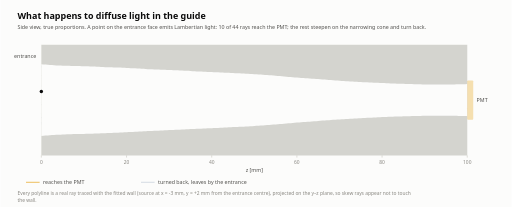
t = 0.00 s
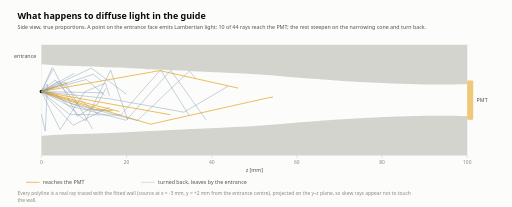
t = 1.52 s
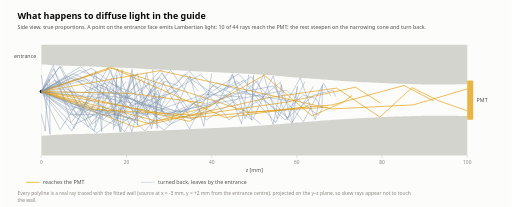
t = 3.03 s
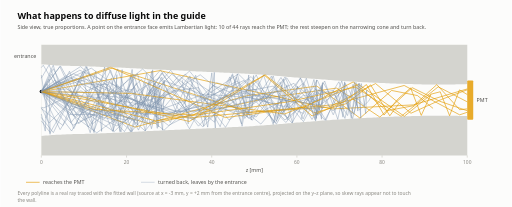
t = 4.43 s
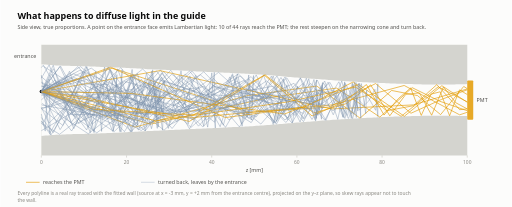
t = 5.95 s
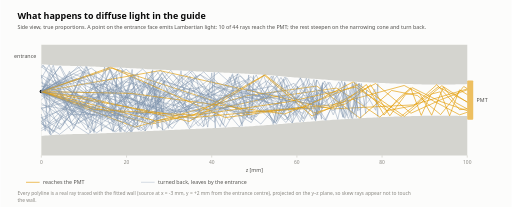
t = 7.48 s

The animated SVG that drew these frames (rendered in a browser with its animation timeline set to each time). Animation: 89 SMIL elements (animate=89); one cycle of 9.00 s, repeats indefinitely.

<svg xmlns="http://www.w3.org/2000/svg" class="lgfig" viewBox="0 0 1200 486" width="1200" height="486" role="img" aria-label="Animation of light travelling through the light guide (side view)">
<style>
.lgfig { --ink:#0b0b0b; --ink2:#52514e; --muted:#898781; --grid:#e1e0d9; --axis:#b5b4ab; --surface:#fcfcfb; --mark:#0b0b0b;
         font-family:system-ui, -apple-system, 'Segoe UI', 'PingFang SC', 'Microsoft YaHei', 'Noto Sans CJK SC', sans-serif; }
@media (prefers-color-scheme: dark) { .lgfig { --ink:#f0efec; --ink2:#c3c2b7; --muted:#898781; --grid:#2c2c2a; --axis:#55554f; --surface:#1a1a19; --mark:#f0efec; } }
.lgfig .bg { fill:var(--surface); }
.lgfig text { fill:var(--ink2); font-size:12px; }
.lgfig .tl { fill:var(--muted); font-size:11.5px; font-variant-numeric:tabular-nums; }
.lgfig .al { fill:var(--ink2); font-size:12.5px; }
.lgfig .h1 { fill:var(--ink); font-size:21px; font-weight:650; }
.lgfig .h2 { fill:var(--ink); font-size:14.5px; font-weight:650; }
.lgfig .sub { fill:var(--ink2); font-size:12.5px; }
.lgfig .note { fill:var(--muted); font-size:11.5px; }
.lgfig .frame { stroke:var(--axis); stroke-width:1; }
.lgfig .tick { stroke:var(--axis); stroke-width:1; }
.lgfig .grid { stroke:var(--grid); stroke-width:1; }
.lgfig .iso0 { stroke:var(--mark); stroke-width:0.7; stroke-opacity:0.55; stroke-dasharray:3 3; }
.lgfig .iso { stroke:var(--mark); stroke-width:0.5; stroke-opacity:0.28; }
.lgfig .line { stroke:#2a78d6; stroke-width:2; fill:none; }
.lgfig .line2 { stroke:#eb6834; stroke-width:2; fill:none; }
.lgfig .dot { fill:var(--ink); }
.lgfig .lead { stroke:var(--mark); stroke-width:0.8; }
.lgfig .lab { fill:var(--ink); font-size:11.5px; font-weight:600; paint-order:stroke; stroke:var(--surface); stroke-width:3px; }
</style>
<rect class="bg" x="0" y="0" width="1200" height="486"/>

<style>.lgfig .wall{fill:var(--axis);opacity:.55}.lgfig .cav{fill:var(--surface)}.lgfig .hit{stroke:#e39a00;stroke-width:1.5;fill:none;stroke-linejoin:round}.lgfig .lost{stroke:#7d93ad;stroke-width:1;fill:none;stroke-linejoin:round;opacity:.75}.lgfig .pmt{fill:#e39a00}</style>
<text class="h1" x="40" y="44">What happens to diffuse light in the guide</text>
<text class="sub" x="40" y="68">Side view, true proportions. A point on the entrance face emits Lambertian light: 10 of 44 rays reach the PMT; the rest steepen on the narrowing cone and turn back.</text>
<polygon class="wall" points="96.0,105.0 1096.0,105.0 1096.0,365.0 96.0,365.0"/>
<polygon class="cav" points="96.0,150.6 101.0,151.2 106.0,151.7 111.0,152.2 116.0,152.6 121.0,152.9 126.0,153.2 131.0,153.5 136.0,153.7 141.0,153.9 146.0,154.1 151.0,154.3 156.0,154.4 161.0,154.6 166.0,154.7 171.0,154.8 176.0,155.0 181.0,155.1 186.0,155.2 191.0,155.3 196.0,155.5 201.0,155.6 206.0,155.8 211.0,156.0 216.0,156.2 221.0,156.4 226.0,156.6 231.0,156.9 236.0,157.1 241.0,157.3 246.0,157.6 251.0,157.7 256.0,157.9 261.0,158.0 266.0,158.2 271.0,158.3 276.0,158.5 281.0,158.7 286.0,159.0 291.0,159.2 296.0,159.5 301.0,159.7 306.0,160.0 311.0,160.2 316.0,160.5 321.0,160.8 326.0,161.1 331.0,161.4 336.0,161.7 341.0,162.0 346.0,162.3 351.0,162.5 356.0,162.7 361.0,162.9 366.0,163.1 371.0,163.2 376.0,163.5 381.0,163.7 386.0,163.9 391.0,164.2 396.0,164.4 401.0,164.6 406.0,164.8 411.0,165.0 416.0,165.2 421.0,165.5 426.0,165.7 431.0,165.9 436.0,166.2 441.0,166.4 446.0,166.7 451.0,167.0 456.0,167.3 461.0,167.6 466.0,167.8 471.0,168.1 476.0,168.4 481.0,168.6 486.0,168.8 491.0,169.0 496.0,169.2 501.0,169.4 506.0,169.7 511.0,169.9 516.0,170.1 521.0,170.4 526.0,170.6 531.0,170.8 536.0,171.0 541.0,171.2 546.0,171.5 551.0,171.7 556.0,171.9 561.0,172.2 566.0,172.4 571.0,172.7 576.0,173.0 581.0,173.3 586.0,173.6 591.0,173.9 596.0,174.2 601.0,174.5 606.0,174.8 611.0,175.2 616.0,175.5 621.0,175.8 626.0,176.2 631.0,176.5 636.0,176.9 641.0,177.3 646.0,177.8 651.0,178.2 656.0,178.7 661.0,179.2 666.0,179.6 671.0,180.1 676.0,180.5 681.0,180.9 686.0,181.3 691.0,181.7 696.0,182.1 701.0,182.5 706.0,182.9 711.0,183.3 716.0,183.6 721.0,184.0 726.0,184.3 731.0,184.7 736.0,185.0 741.0,185.3 746.0,185.7 751.0,186.1 756.0,186.5 761.0,186.9 766.0,187.3 771.0,187.7 776.0,188.1 781.0,188.5 786.0,188.9 791.0,189.2 796.0,189.6 801.0,189.9 806.0,190.3 811.0,190.6 816.0,190.9 821.0,191.3 826.0,191.6 831.0,191.9 836.0,192.2 841.0,192.4 846.0,192.7 851.0,192.9 856.0,193.2 861.0,193.4 866.0,193.6 871.0,193.8 876.0,194.0 881.0,194.2 886.0,194.4 891.0,194.6 896.0,194.9 901.0,195.1 906.0,195.3 911.0,195.5 916.0,195.8 921.0,196.0 926.0,196.2 931.0,196.4 936.0,196.6 941.0,196.7 946.0,196.9 951.0,197.1 956.0,197.2 961.0,197.4 966.0,197.5 971.0,197.7 976.0,197.8 981.0,197.9 986.0,198.0 991.0,198.1 996.0,198.2 1001.0,198.2 1006.0,198.3 1011.0,198.3 1016.0,198.3 1021.0,198.3 1026.0,198.3 1031.0,198.3 1036.0,198.3 1041.0,198.3 1046.0,198.3 1051.0,198.2 1056.0,198.2 1061.0,198.1 1066.0,198.1 1071.0,198.0 1076.0,197.9 1081.0,197.8 1086.0,197.7 1091.0,197.6 1096.0,197.5 1096.0,272.4 1091.0,272.3 1086.0,272.2 1081.0,272.2 1076.0,272.1 1071.0,272.0 1066.0,271.9 1061.0,271.9 1056.0,271.8 1051.0,271.8 1046.0,271.8 1041.0,271.7 1036.0,271.7 1031.0,271.7 1026.0,271.7 1021.0,271.7 1016.0,271.7 1011.0,271.8 1006.0,271.8 1001.0,271.8 996.0,271.9 991.0,272.0 986.0,272.1 981.0,272.2 976.0,272.3 971.0,272.4 966.0,272.6 961.0,272.7 956.0,272.9 951.0,273.0 946.0,273.2 941.0,273.3 936.0,273.5 931.0,273.7 926.0,273.8 921.0,274.0 916.0,274.2 911.0,274.3 906.0,274.5 901.0,274.7 896.0,274.9 891.0,275.1 886.0,275.4 881.0,275.7 876.0,275.9 871.0,276.2 866.0,276.4 861.0,276.7 856.0,276.9 851.0,277.2 846.0,277.4 841.0,277.7 836.0,278.0 831.0,278.3 826.0,278.6 821.0,278.9 816.0,279.1 811.0,279.4 806.0,279.7 801.0,280.0 796.0,280.3 791.0,280.6 786.0,281.0 781.0,281.3 776.0,281.7 771.0,282.1 766.0,282.4 761.0,282.8 756.0,283.2 751.0,283.6 746.0,284.0 741.0,284.4 736.0,284.8 731.0,285.2 726.0,285.6 721.0,285.9 716.0,286.3 711.0,286.7 706.0,287.0 701.0,287.4 696.0,287.8 691.0,288.2 686.0,288.6 681.0,289.1 676.0,289.5 671.0,290.0 666.0,290.4 661.0,290.9 656.0,291.3 651.0,291.7 646.0,292.1 641.0,292.5 636.0,292.9 631.0,293.3 626.0,293.7 621.0,294.1 616.0,294.4 611.0,294.8 606.0,295.2 601.0,295.5 596.0,295.9 591.0,296.2 586.0,296.6 581.0,296.9 576.0,297.2 571.0,297.4 566.0,297.6 561.0,297.8 556.0,298.0 551.0,298.2 546.0,298.4 541.0,298.6 536.0,298.9 531.0,299.2 526.0,299.5 521.0,299.8 516.0,300.1 511.0,300.3 506.0,300.5 501.0,300.7 496.0,300.9 491.0,301.1 486.0,301.4 481.0,301.6 476.0,301.9 471.0,302.1 466.0,302.3 461.0,302.5 456.0,302.7 451.0,302.9 446.0,303.1 441.0,303.4 436.0,303.6 431.0,303.9 426.0,304.1 421.0,304.4 416.0,304.6 411.0,304.8 406.0,305.0 401.0,305.2 396.0,305.4 391.0,305.7 386.0,306.0 381.0,306.3 376.0,306.6 371.0,306.8 366.0,307.0 361.0,307.2 356.0,307.3 351.0,307.5 346.0,307.7 341.0,308.0 336.0,308.3 331.0,308.6 326.0,308.9 321.0,309.2 316.0,309.5 311.0,309.7 306.0,310.0 301.0,310.2 296.0,310.5 291.0,310.7 286.0,310.9 281.0,311.2 276.0,311.4 271.0,311.6 266.0,311.8 261.0,312.0 256.0,312.2 251.0,312.4 246.0,312.6 241.0,312.8 236.0,313.0 231.0,313.2 226.0,313.4 221.0,313.6 216.0,313.8 211.0,314.0 206.0,314.1 201.0,314.3 196.0,314.4 191.0,314.5 186.0,314.6 181.0,314.7 176.0,314.8 171.0,314.9 166.0,315.1 161.0,315.2 156.0,315.4 151.0,315.6 146.0,315.8 141.0,316.1 136.0,316.3 131.0,316.6 126.0,316.9 121.0,317.2 116.0,317.6 111.0,318.0 106.0,318.4 101.0,318.9 96.0,319.4"/>
<rect class="pmt" x="1096.0" y="189.0" width="14" height="92.0" rx="2" opacity="0.35"><animate attributeName="opacity" values="0.3;0.95;0.3" dur="1.3s" repeatCount="indefinite"/></rect>
<text class="al" x="1118.0" y="239">PMT</text><text class="al" x="84.0" y="135" text-anchor="end">entrance</text>
<circle cx="96.0" cy="215.0" r="4" fill="var(--ink)"/>
<path class="lost" d="M96.0,215.0L186.2,165.0L413.7,263.0L576.2,247.5L689.1,195.6L761.6,282.3L809.2,194.6L842.9,258.2L865.0,236.7L879.2,209.5L886.0,273.6L886.0,196.5L881.0,259.1L867.8,235.8L847.2,207.8L816.9,278.2L773.7,193.5L710.2,251.6L611.4,258.7L468.4,174.8L270.8,309.4L96.0,225.1" stroke-dasharray="2206.1" stroke-dashoffset="0"><animate attributeName="stroke-dashoffset" values="2206.1;2206.1;0;0" keyTimes="0;0.2358;0.8194;1" dur="9.0s" repeatCount="indefinite"/><animate attributeName="opacity" values="1;1;0" keyTimes="0;0.93;1" dur="9.0s" repeatCount="indefinite"/></path>
<path class="lost" d="M96.0,215.0L217.9,174.3L384.0,305.7L507.9,194.3L606.5,227.0L675.1,277.1L718.2,183.9L744.6,269.7L756.9,232.8L754.6,204.9L740.0,284.3L710.9,195.6L659.8,238.2L582.4,277.9L477.4,168.5L340.6,282.9L164.1,239.3L96.0,218.0" stroke-dasharray="1866.0" stroke-dashoffset="0"><animate attributeName="stroke-dashoffset" values="1866.0;1866.0;0;0" keyTimes="0;0.1278;0.6215;1" dur="9.0s" repeatCount="indefinite"/><animate attributeName="opacity" values="1;1;0" keyTimes="0;0.93;1" dur="9.0s" repeatCount="indefinite"/></path>
<path class="lost" d="M96.0,215.0L167.1,307.6L252.6,157.9L324.0,305.5L378.7,181.1L414.0,266.3L436.7,234.4L444.6,206.7L440.8,290.9L424.0,166.2L394.3,301.5L349.4,182.0L287.8,263.8L206.2,234.6L111.8,205.4L96.0,215.3" stroke-dasharray="1532.1" stroke-dashoffset="0"><animate attributeName="stroke-dashoffset" values="1532.1;1532.1;0;0" keyTimes="0;0.2441;0.6494;1" dur="9.0s" repeatCount="indefinite"/><animate attributeName="opacity" values="1;1;0" keyTimes="0;0.93;1" dur="9.0s" repeatCount="indefinite"/></path>
<path class="hit" d="M96.0,215.0L352.4,291.6L630.1,229.3L789.4,206.8L890.8,274.9L966.6,205.8L1031.8,237.9L1096.0,260.0" stroke-dasharray="1078.3" stroke-dashoffset="0"><animate attributeName="stroke-dashoffset" values="1078.3;1078.3;0;0" keyTimes="0;0.0202;0.3055;1" dur="9.0s" repeatCount="indefinite"/><animate attributeName="opacity" values="1;1;0" keyTimes="0;0.93;1" dur="9.0s" repeatCount="indefinite"/></path>
<path class="hit" d="M96.0,215.0L262.6,159.8L584.9,263.7L771.8,251.4L880.8,196.2L963.8,265.9L1036.0,233.3L1096.0,210.8" stroke-dasharray="1075.3" stroke-dashoffset="0"><animate attributeName="stroke-dashoffset" values="1075.3;1075.3;0;0" keyTimes="0;0.1518;0.4363;1" dur="9.0s" repeatCount="indefinite"/><animate attributeName="opacity" values="1;1;0" keyTimes="0;0.93;1" dur="9.0s" repeatCount="indefinite"/></path>
<path class="lost" d="M96.0,215.0L124.1,161.3L180.5,273.0L227.7,244.6L260.8,183.0L280.5,309.1L285.8,163.5L275.8,280.3L252.4,226.2L218.3,202.8L172.2,302.1L114.3,152.4L96.0,183.6" stroke-dasharray="1107.7" stroke-dashoffset="0"><animate attributeName="stroke-dashoffset" values="1107.7;1107.7;0;0" keyTimes="0;0.0941;0.3872;1" dur="9.0s" repeatCount="indefinite"/><animate attributeName="opacity" values="1;1;0" keyTimes="0;0.93;1" dur="9.0s" repeatCount="indefinite"/></path>
<path class="lost" d="M96.0,215.0L156.9,179.0L337.2,270.2L479.5,221.0L592.7,229.9L670.4,251.5L718.5,209.4L745.3,268.9L756.2,193.7L753.8,279.9L736.1,186.6L703.5,286.4L649.2,178.3L561.0,297.8L449.8,166.9L296.6,310.4L96.0,156.5" stroke-dasharray="2012.6" stroke-dashoffset="0"><animate attributeName="stroke-dashoffset" values="2012.6;2012.6;0;0" keyTimes="0;0.2005;0.7329;1" dur="9.0s" repeatCount="indefinite"/><animate attributeName="opacity" values="1;1;0" keyTimes="0;0.93;1" dur="9.0s" repeatCount="indefinite"/></path>
<path class="lost" d="M96.0,215.0L162.3,268.5L281.9,270.4L376.0,164.2L449.4,281.4L503.9,254.3L545.0,173.1L573.8,278.2L590.7,249.7L594.1,177.3L589.4,281.8L573.3,243.6L544.3,176.6L502.6,286.9L450.8,244.2L383.1,167.8L296.5,288.6L189.2,262.9L96.0,179.8" stroke-dasharray="1741.6" stroke-dashoffset="0"><animate attributeName="stroke-dashoffset" values="1741.6;1741.6;0;0" keyTimes="0;0.0436;0.5044;1" dur="9.0s" repeatCount="indefinite"/><animate attributeName="opacity" values="1;1;0" keyTimes="0;0.93;1" dur="9.0s" repeatCount="indefinite"/></path>
<path class="lost" d="M96.0,215.0L154.5,208.8L313.6,284.1L433.8,173.9L528.5,298.9L600.5,175.7L647.8,284.5L672.6,199.2L678.6,255.5L666.2,230.5L633.0,222.4L578.0,266.7L499.9,183.8L403.0,301.6L282.6,158.9L126.0,308.2L96.0,290.8" stroke-dasharray="1798.1" stroke-dashoffset="0"><animate attributeName="stroke-dashoffset" values="1798.1;1798.1;0;0" keyTimes="0;0.2179;0.6936;1" dur="9.0s" repeatCount="indefinite"/><animate attributeName="opacity" values="1;1;0" keyTimes="0;0.93;1" dur="9.0s" repeatCount="indefinite"/></path>
<path class="lost" d="M96.0,215.0L128.5,187.7L210.3,276.9L274.2,198.7L321.6,266.4L353.4,208.8L377.4,251.8L388.5,226.9L381.8,229.3L356.8,258.9L318.6,195.7L265.7,288.2L197.8,168.8L116.8,311.4L96.0,283.9" stroke-dasharray="1051.6" stroke-dashoffset="0"><animate attributeName="stroke-dashoffset" values="1051.6;1051.6;0;0" keyTimes="0;0.1360;0.4142;1" dur="9.0s" repeatCount="indefinite"/><animate attributeName="opacity" values="1;1;0" keyTimes="0;0.93;1" dur="9.0s" repeatCount="indefinite"/></path>
<path class="hit" d="M96.0,215.0L316.5,298.5L578.6,224.7L742.9,202.1L844.2,277.4L918.4,212.4L979.1,224.4L1033.4,269.1L1087.7,203.0L1096.0,208.1" stroke-dasharray="1126.3" stroke-dashoffset="0"><animate attributeName="stroke-dashoffset" values="1126.3;1126.3;0;0" keyTimes="0;0.2256;0.5235;1" dur="9.0s" repeatCount="indefinite"/><animate attributeName="opacity" values="1;1;0" keyTimes="0;0.93;1" dur="9.0s" repeatCount="indefinite"/></path>
<path class="lost" d="M96.0,215.0L150.7,192.4L219.3,308.1L275.1,161.6L317.1,279.4L344.7,234.4L363.4,193.1L368.2,301.4L357.4,163.8L339.3,290.0L308.2,210.0L254.6,219.4L184.0,290.6L100.5,153.2L96.0,158.7" stroke-dasharray="1356.3" stroke-dashoffset="0"><animate attributeName="stroke-dashoffset" values="1356.3;1356.3;0;0" keyTimes="0;0.1193;0.4781;1" dur="9.0s" repeatCount="indefinite"/><animate attributeName="opacity" values="1;1;0" keyTimes="0;0.93;1" dur="9.0s" repeatCount="indefinite"/></path>
<path class="lost" d="M96.0,215.0L213.4,160.0L394.6,294.5L536.5,221.9L640.3,202.2L711.5,285.6L758.6,195.2L786.6,244.0L802.0,258.7L808.1,192.1L804.2,275.1L792.8,218.2L769.5,218.1L731.5,280.5L672.4,182.7L582.1,270.4L457.1,236.2L291.8,191.4L96.0,306.9" stroke-dasharray="1982.4" stroke-dashoffset="0"><animate attributeName="stroke-dashoffset" values="1982.4;1982.4;0;0" keyTimes="0;0.1076;0.6321;1" dur="9.0s" repeatCount="indefinite"/><animate attributeName="opacity" values="1;1;0" keyTimes="0;0.93;1" dur="9.0s" repeatCount="indefinite"/></path>
<path class="lost" d="M96.0,215.0L179.2,185.0L291.1,309.1L378.4,171.4L446.9,262.7L498.4,254.7L538.5,180.5L567.4,296.3L584.4,198.5L589.5,231.1L579.4,274.6L556.3,173.4L523.3,294.1L478.2,201.8L420.7,227.0L350.1,287.7L253.8,158.0L138.5,302.8L96.0,276.0" stroke-dasharray="1850.1" stroke-dashoffset="0"><animate attributeName="stroke-dashoffset" values="1850.1;1850.1;0;0" keyTimes="0;0.1972;0.6867;1" dur="9.0s" repeatCount="indefinite"/><animate attributeName="opacity" values="1;1;0" keyTimes="0;0.93;1" dur="9.0s" repeatCount="indefinite"/></path>
<path class="lost" d="M96.0,215.0L246.9,267.1L417.2,213.3L537.2,249.3L630.7,226.1L691.2,241.2L725.9,230.9L744.0,238.2L746.1,231.7L733.2,240.1L700.7,226.6L642.7,244.7L553.1,220.6L430.6,253.3L263.5,209.8L96.0,255.1" stroke-dasharray="1362.0" stroke-dashoffset="0"><animate attributeName="stroke-dashoffset" values="1362.0;1362.0;0;0" keyTimes="0;0.2460;0.6063;1" dur="9.0s" repeatCount="indefinite"/><animate attributeName="opacity" values="1;1;0" keyTimes="0;0.93;1" dur="9.0s" repeatCount="indefinite"/></path>
<path class="lost" d="M96.0,215.0L140.1,304.3L198.1,215.2L246.6,195.1L283.0,309.7L307.2,176.2L321.4,235.8L321.9,294.3L309.2,163.1L286.1,262.6L249.8,272.6L202.9,156.7L146.6,294.5L96.0,254.8" stroke-dasharray="1244.0" stroke-dashoffset="0"><animate attributeName="stroke-dashoffset" values="1244.0;1244.0;0;0" keyTimes="0;0.0924;0.4215;1" dur="9.0s" repeatCount="indefinite"/><animate attributeName="opacity" values="1;1;0" keyTimes="0;0.93;1" dur="9.0s" repeatCount="indefinite"/></path>
<path class="lost" d="M96.0,215.0L114.5,185.6L116.6,315.3L96.0,176.1" stroke-dasharray="305.1" stroke-dashoffset="0"><animate attributeName="stroke-dashoffset" values="305.1;305.1;0;0" keyTimes="0;0.2422;0.3230;1" dur="9.0s" repeatCount="indefinite"/><animate attributeName="opacity" values="1;1;0" keyTimes="0;0.93;1" dur="9.0s" repeatCount="indefinite"/></path>
<path class="lost" d="M96.0,215.0L226.2,311.9L388.3,191.2L507.3,233.4L600.4,274.8L668.2,180.6L710.6,279.7L735.0,218.9L744.6,216.9L741.6,278.1L723.9,184.8L692.2,271.2L639.4,229.4L559.6,202.3L447.6,298.8L295.2,162.5L96.0,284.3" stroke-dasharray="1877.4" stroke-dashoffset="0"><animate attributeName="stroke-dashoffset" values="1877.4;1877.4;0;0" keyTimes="0;0.2323;0.7289;1" dur="9.0s" repeatCount="indefinite"/><animate attributeName="opacity" values="1;1;0" keyTimes="0;0.93;1" dur="9.0s" repeatCount="indefinite"/></path>
<path class="hit" d="M96.0,215.0L374.2,165.8L777.7,255.8L969.4,246.3L1096.0,208.8" stroke-dasharray="1019.9" stroke-dashoffset="0"><animate attributeName="stroke-dashoffset" values="1019.9;1019.9;0;0" keyTimes="0;0.0444;0.3142;1" dur="9.0s" repeatCount="indefinite"/><animate attributeName="opacity" values="1;1;0" keyTimes="0;0.93;1" dur="9.0s" repeatCount="indefinite"/></path>
<path class="lost" d="M96.0,215.0L123.9,153.1L165.5,287.9L198.1,246.9L223.7,167.5L237.5,308.5L242.2,206.5L236.4,199.6L219.7,311.5L192.6,169.9L157.7,245.7L114.1,288.9L96.0,252.7" stroke-dasharray="1040.4" stroke-dashoffset="0"><animate attributeName="stroke-dashoffset" values="1040.4;1040.4;0;0" keyTimes="0;0.1522;0.4274;1" dur="9.0s" repeatCount="indefinite"/><animate attributeName="opacity" values="1;1;0" keyTimes="0;0.93;1" dur="9.0s" repeatCount="indefinite"/></path>
<path class="lost" d="M96.0,215.0L273.0,295.4L469.0,175.6L611.4,291.3L704.9,183.8L764.2,282.6L801.4,190.1L823.8,277.9L835.1,193.7L835.6,275.8L826.2,194.8L805.0,275.9L769.3,192.8L713.4,278.4L625.1,189.6L493.8,278.7L323.0,191.3L96.0,276.5" stroke-dasharray="2298.6" stroke-dashoffset="0"><animate attributeName="stroke-dashoffset" values="2298.6;2298.6;0;0" keyTimes="0;0.1762;0.7843;1" dur="9.0s" repeatCount="indefinite"/><animate attributeName="opacity" values="1;1;0" keyTimes="0;0.93;1" dur="9.0s" repeatCount="indefinite"/></path>
<path class="lost" d="M96.0,215.0L162.4,258.8L240.6,224.8L300.9,230.3L343.0,251.4L370.1,210.9L379.8,263.4L373.4,201.6L351.7,268.1L314.9,204.7L260.8,260.3L189.0,213.0L102.0,253.2L96.0,251.9" stroke-dasharray="845.5" stroke-dashoffset="0"><animate attributeName="stroke-dashoffset" values="845.5;845.5;0;0" keyTimes="0;0.2357;0.4594;1" dur="9.0s" repeatCount="indefinite"/><animate attributeName="opacity" values="1;1;0" keyTimes="0;0.93;1" dur="9.0s" repeatCount="indefinite"/></path>
<path class="lost" d="M96.0,215.0L140.9,154.7L215.3,291.7L276.8,241.8L321.5,172.4L354.6,302.2L375.1,217.1L385.0,188.1L380.6,305.7L364.9,204.8L341.4,193.1L305.2,309.9L254.4,198.2L191.1,197.4L118.5,317.1L96.0,287.6" stroke-dasharray="1376.2" stroke-dashoffset="0"><animate attributeName="stroke-dashoffset" values="1376.2;1376.2;0;0" keyTimes="0;0.1664;0.5305;1" dur="9.0s" repeatCount="indefinite"/><animate attributeName="opacity" values="1;1;0" keyTimes="0;0.93;1" dur="9.0s" repeatCount="indefinite"/></path>
<path class="lost" d="M96.0,215.0L160.1,247.9L295.3,282.3L399.8,164.7L483.0,281.9L550.4,236.7L603.6,189.6L640.3,292.3L659.4,199.8L662.2,228.9L649.9,278.6L617.9,175.7L569.1,274.2L503.3,245.8L419.1,177.1L307.8,308.6L169.3,187.9L96.0,203.6" stroke-dasharray="1777.7" stroke-dashoffset="0"><animate attributeName="stroke-dashoffset" values="1777.7;1777.7;0;0" keyTimes="0;0.0333;0.5037;1" dur="9.0s" repeatCount="indefinite"/><animate attributeName="opacity" values="1;1;0" keyTimes="0;0.93;1" dur="9.0s" repeatCount="indefinite"/></path>
<path class="lost" d="M96.0,215.0L135.6,191.2L243.0,279.7L330.7,186.0L398.8,287.6L444.8,178.2L477.2,296.2L496.3,170.9L504.5,300.5L502.1,170.0L486.6,298.5L458.3,176.7L414.1,285.9L342.1,193.2L246.0,263.1L125.4,222.3L96.0,223.4" stroke-dasharray="1829.6" stroke-dashoffset="0"><animate attributeName="stroke-dashoffset" values="1829.6;1829.6;0;0" keyTimes="0;0.1245;0.6085;1" dur="9.0s" repeatCount="indefinite"/><animate attributeName="opacity" values="1;1;0" keyTimes="0;0.93;1" dur="9.0s" repeatCount="indefinite"/></path>
<path class="lost" d="M96.0,215.0L203.1,257.0L410.5,272.2L558.5,173.6L668.1,281.7L736.4,222.7L780.8,212.0L808.8,278.1L827.8,198.2L837.4,243.0L839.1,260.8L831.8,192.5L815.0,271.3L786.3,224.8L739.1,209.7L670.0,287.5L563.5,178.5L426.3,256.5L245.6,273.2L96.0,192.8" stroke-dasharray="2027.5" stroke-dashoffset="0"><animate attributeName="stroke-dashoffset" values="2027.5;2027.5;0;0" keyTimes="0;0.1234;0.6598;1" dur="9.0s" repeatCount="indefinite"/><animate attributeName="opacity" values="1;1;0" keyTimes="0;0.93;1" dur="9.0s" repeatCount="indefinite"/></path>
<path class="lost" d="M96.0,215.0L201.9,186.7L339.6,307.3L441.2,182.0L524.7,235.7L591.6,282.2L640.4,178.3L664.5,262.3L672.8,250.8L665.4,185.5L642.1,288.7L600.5,210.1L540.1,213.4L465.0,296.2L366.4,166.7L246.9,274.0L99.1,246.9L96.0,245.8" stroke-dasharray="1760.5" stroke-dashoffset="0"><animate attributeName="stroke-dashoffset" values="1760.5;1760.5;0;0" keyTimes="0;0.1251;0.5908;1" dur="9.0s" repeatCount="indefinite"/><animate attributeName="opacity" values="1;1;0" keyTimes="0;0.93;1" dur="9.0s" repeatCount="indefinite"/></path>
<path class="lost" d="M96.0,215.0L139.5,156.4L205.8,298.2L261.3,230.1L305.4,180.5L340.2,307.4L361.5,195.0L373.5,217.6L370.7,298.3L355.5,166.9L332.8,265.5L301.0,264.0L257.0,162.3L202.4,305.1L134.7,214.8L96.0,201.4" stroke-dasharray="1418.7" stroke-dashoffset="0"><animate attributeName="stroke-dashoffset" values="1418.7;1418.7;0;0" keyTimes="0;0.2396;0.6150;1" dur="9.0s" repeatCount="indefinite"/><animate attributeName="opacity" values="1;1;0" keyTimes="0;0.93;1" dur="9.0s" repeatCount="indefinite"/></path>
<path class="hit" d="M96.0,215.0L441.6,277.0L779.2,246.2L947.9,200.7L1078.2,269.6L1096.0,263.6" stroke-dasharray="1031.0" stroke-dashoffset="0"><animate attributeName="stroke-dashoffset" values="1031.0;1031.0;0;0" keyTimes="0;0.0875;0.3602;1" dur="9.0s" repeatCount="indefinite"/><animate attributeName="opacity" values="1;1;0" keyTimes="0;0.93;1" dur="9.0s" repeatCount="indefinite"/></path>
<path class="lost" d="M96.0,215.0L166.2,243.5L321.6,283.0L443.8,166.7L536.5,281.6L607.6,234.7L657.2,193.0L685.8,288.4L697.5,202.5L692.9,224.5L673.6,281.3L636.0,178.7L578.2,266.1L501.7,252.1L402.4,174.2L266.9,309.2L96.0,194.4" stroke-dasharray="1786.6" stroke-dashoffset="0"><animate attributeName="stroke-dashoffset" values="1786.6;1786.6;0;0" keyTimes="0;0.0559;0.5286;1" dur="9.0s" repeatCount="indefinite"/><animate attributeName="opacity" values="1;1;0" keyTimes="0;0.93;1" dur="9.0s" repeatCount="indefinite"/></path>
<path class="lost" d="M96.0,215.0L264.6,218.4L452.1,279.7L588.5,179.8L684.3,288.6L743.8,187.9L781.4,269.5L803.9,216.6L815.5,234.0L818.1,257.1L810.0,197.9L792.0,280.2L761.2,190.2L711.3,266.4L629.6,231.3L502.2,203.3L329.3,301.0L96.0,152.4" stroke-dasharray="2013.5" stroke-dashoffset="0"><animate attributeName="stroke-dashoffset" values="2013.5;2013.5;0;0" keyTimes="0;0.1305;0.6632;1" dur="9.0s" repeatCount="indefinite"/><animate attributeName="opacity" values="1;1;0" keyTimes="0;0.93;1" dur="9.0s" repeatCount="indefinite"/></path>
<path class="hit" d="M96.0,215.0L258.3,158.1L528.1,276.0L714.8,251.4L828.1,192.4L906.6,260.1L969.6,248.2L1024.5,198.7L1078.2,257.5L1096.0,255.6" stroke-dasharray="1121.5" stroke-dashoffset="0"><animate attributeName="stroke-dashoffset" values="1121.5;1121.5;0;0" keyTimes="0;0.1603;0.4570;1" dur="9.0s" repeatCount="indefinite"/><animate attributeName="opacity" values="1;1;0" keyTimes="0;0.93;1" dur="9.0s" repeatCount="indefinite"/></path>
<path class="hit" d="M96.0,215.0L307.1,219.3L667.3,267.6L840.7,198.2L948.3,273.0L1036.4,201.2L1096.0,240.2" stroke-dasharray="1077.4" stroke-dashoffset="0"><animate attributeName="stroke-dashoffset" values="1077.4;1077.4;0;0" keyTimes="0;0.2348;0.5198;1" dur="9.0s" repeatCount="indefinite"/><animate attributeName="opacity" values="1;1;0" keyTimes="0;0.93;1" dur="9.0s" repeatCount="indefinite"/></path>
<path class="lost" d="M96.0,215.0L171.6,173.1L387.9,266.3L552.2,233.7L671.1,211.7L746.0,271.1L794.6,191.9L826.9,278.5L847.3,196.3L857.6,266.9L860.1,211.7L853.6,248.5L839.8,232.7L816.2,223.8L780.7,260.6L728.2,195.5L643.7,288.8L512.0,170.0L330.6,306.4L96.0,176.2" stroke-dasharray="2119.4" stroke-dashoffset="0"><animate attributeName="stroke-dashoffset" values="2119.4;2119.4;0;0" keyTimes="0;0.1455;0.7062;1" dur="9.0s" repeatCount="indefinite"/><animate attributeName="opacity" values="1;1;0" keyTimes="0;0.93;1" dur="9.0s" repeatCount="indefinite"/></path>
<path class="lost" d="M96.0,215.0L126.7,218.8L199.6,284.1L258.7,164.8L308.7,309.7L343.1,171.8L364.7,274.9L371.7,223.6L361.0,219.3L343.6,274.5L313.2,175.2L263.6,308.6L200.7,155.7L124.2,311.3L96.0,275.9" stroke-dasharray="1414.3" stroke-dashoffset="0"><animate attributeName="stroke-dashoffset" values="1414.3;1414.3;0;0" keyTimes="0;0.0670;0.4411;1" dur="9.0s" repeatCount="indefinite"/><animate attributeName="opacity" values="1;1;0" keyTimes="0;0.93;1" dur="9.0s" repeatCount="indefinite"/></path>
<path class="hit" d="M96.0,215.0L197.2,228.3L443.5,285.1L621.5,175.9L735.7,265.5L812.3,243.2L869.1,199.3L914.1,271.9L951.6,221.6L983.5,218.0L1012.4,270.5L1040.2,204.2L1069.0,241.2L1096.0,255.7" stroke-dasharray="1249.9" stroke-dashoffset="0"><animate attributeName="stroke-dashoffset" values="1249.9;1249.9;0;0" keyTimes="0;0.2324;0.5631;1" dur="9.0s" repeatCount="indefinite"/><animate attributeName="opacity" values="1;1;0" keyTimes="0;0.93;1" dur="9.0s" repeatCount="indefinite"/></path>
<path class="hit" d="M96.0,215.0L221.9,257.0L453.0,270.0L619.5,176.5L731.5,272.2L804.9,239.8L859.3,198.6L900.6,270.1L934.6,231.2L963.0,206.5L988.0,271.0L1010.7,221.1L1032.5,215.5L1054.5,271.7L1077.7,211.0L1096.0,221.9" stroke-dasharray="1315.9" stroke-dashoffset="0"><animate attributeName="stroke-dashoffset" values="1315.9;1315.9;0;0" keyTimes="0;0.1229;0.4710;1" dur="9.0s" repeatCount="indefinite"/><animate attributeName="opacity" values="1;1;0" keyTimes="0;0.93;1" dur="9.0s" repeatCount="indefinite"/></path>
<path class="lost" d="M96.0,215.0L187.9,156.4L346.8,289.3L471.8,234.8L571.8,188.8L647.8,291.6L697.6,204.1L727.4,224.6L741.3,277.7L742.1,187.6L730.5,255.7L703.6,254.7L658.6,182.0L588.7,287.9L491.1,226.2L369.6,186.2L206.4,314.1L96.0,241.7" stroke-dasharray="1863.3" stroke-dashoffset="0"><animate attributeName="stroke-dashoffset" values="1863.3;1863.3;0;0" keyTimes="0;0.1690;0.6619;1" dur="9.0s" repeatCount="indefinite"/><animate attributeName="opacity" values="1;1;0" keyTimes="0;0.93;1" dur="9.0s" repeatCount="indefinite"/></path>
<path class="hit" d="M96.0,215.0L364.1,283.6L672.0,239.7L833.6,204.6L940.8,273.1L1027.8,203.8L1096.0,239.1" stroke-dasharray="1068.4" stroke-dashoffset="0"><animate attributeName="stroke-dashoffset" values="1068.4;1068.4;0;0" keyTimes="0;0.1190;0.4017;1" dur="9.0s" repeatCount="indefinite"/><animate attributeName="opacity" values="1;1;0" keyTimes="0;0.93;1" dur="9.0s" repeatCount="indefinite"/></path>
<path class="lost" d="M96.0,215.0L110.5,197.3L105.2,307.8L96.0,267.6" stroke-dasharray="174.6" stroke-dashoffset="0"><animate attributeName="stroke-dashoffset" values="174.6;174.6;0;0" keyTimes="0;0.0542;0.1004;1" dur="9.0s" repeatCount="indefinite"/><animate attributeName="opacity" values="1;1;0" keyTimes="0;0.93;1" dur="9.0s" repeatCount="indefinite"/></path>
<path class="lost" d="M96.0,215.0L172.1,182.0L401.5,268.9L564.7,218.2L679.9,237.3L751.6,246.1L796.2,211.6L824.6,267.3L840.4,195.9L846.1,277.4L843.2,195.5L830.1,268.3L805.3,210.7L768.2,247.5L711.5,234.7L620.5,219.3L481.4,269.4L306.5,180.3L96.0,301.8" stroke-dasharray="1970.5" stroke-dashoffset="0"><animate attributeName="stroke-dashoffset" values="1970.5;1970.5;0;0" keyTimes="0;0.1731;0.6944;1" dur="9.0s" repeatCount="indefinite"/><animate attributeName="opacity" values="1;1;0" keyTimes="0;0.93;1" dur="9.0s" repeatCount="indefinite"/></path>
<path class="lost" d="M96.0,215.0L120.5,174.3L172.3,272.8L215.9,223.2L249.6,220.6L268.6,274.2L273.4,175.2L265.0,307.6L244.4,157.6L210.7,311.5L162.1,167.2L100.3,288.2L96.0,285.2" stroke-dasharray="1149.6" stroke-dashoffset="0"><animate attributeName="stroke-dashoffset" values="1149.6;1149.6;0;0" keyTimes="0;0.1927;0.4968;1" dur="9.0s" repeatCount="indefinite"/><animate attributeName="opacity" values="1;1;0" keyTimes="0;0.93;1" dur="9.0s" repeatCount="indefinite"/></path>
<path class="lost" d="M96.0,215.0L254.5,231.6L430.7,263.4L555.1,190.3L645.9,287.8L703.9,182.7L739.1,281.2L755.9,200.4L755.0,254.7L740.6,231.1L711.3,223.4L662.0,265.0L582.6,185.2L475.3,298.1L334.0,162.1L138.9,315.3L96.0,289.3" stroke-dasharray="1862.5" stroke-dashoffset="0"><animate attributeName="stroke-dashoffset" values="1862.5;1862.5;0;0" keyTimes="0;0.0477;0.5404;1" dur="9.0s" repeatCount="indefinite"/><animate attributeName="opacity" values="1;1;0" keyTimes="0;0.93;1" dur="9.0s" repeatCount="indefinite"/></path>
<path class="lost" d="M96.0,215.0L170.6,294.1L284.8,236.8L374.5,181.7L443.9,302.6L497.7,200.4L538.4,216.1L566.1,291.1L583.0,176.0L585.3,264.9L576.7,250.4L553.5,180.9L515.8,297.6L465.3,205.7L398.9,214.2L306.6,299.0L181.9,156.2L96.0,234.6" stroke-dasharray="1741.5" stroke-dashoffset="0"><animate attributeName="stroke-dashoffset" values="1741.5;1741.5;0;0" keyTimes="0;0.1150;0.5757;1" dur="9.0s" repeatCount="indefinite"/><animate attributeName="opacity" values="1;1;0" keyTimes="0;0.93;1" dur="9.0s" repeatCount="indefinite"/></path>
<line class="hit" x1="60" y1="428" x2="92" y2="428"/><text class="al" x="100" y="432">reaches the PMT</text><line class="lost" x1="330" y1="428" x2="362" y2="428"/><text class="al" x="370" y="432">turned back, leaves by the entrance</text>
<line class="tick" x1="96.0" y1="365.0" x2="96.0" y2="370.0"/><text class="tl" x="96.0" y="384.0" text-anchor="middle">0</text>
<line class="tick" x1="296.0" y1="365.0" x2="296.0" y2="370.0"/><text class="tl" x="296.0" y="384.0" text-anchor="middle">20</text>
<line class="tick" x1="496.0" y1="365.0" x2="496.0" y2="370.0"/><text class="tl" x="496.0" y="384.0" text-anchor="middle">40</text>
<line class="tick" x1="696.0" y1="365.0" x2="696.0" y2="370.0"/><text class="tl" x="696.0" y="384.0" text-anchor="middle">60</text>
<line class="tick" x1="896.0" y1="365.0" x2="896.0" y2="370.0"/><text class="tl" x="896.0" y="384.0" text-anchor="middle">80</text>
<line class="tick" x1="1096.0" y1="365.0" x2="1096.0" y2="370.0"/><text class="tl" x="1096.0" y="384.0" text-anchor="middle">100</text>
<text class="al" x="596.0" y="403.0" text-anchor="middle">z [mm]</text>
<text class="note" x="40" y="458">Every polyline is a real ray traced with the fitted wall (source at x = -3 mm, y = +2 mm from the entrance centre), projected on the y–z plane, so skew rays appear not to touch</text>
<text class="note" x="40" y="474">the wall.</text>
</svg>
